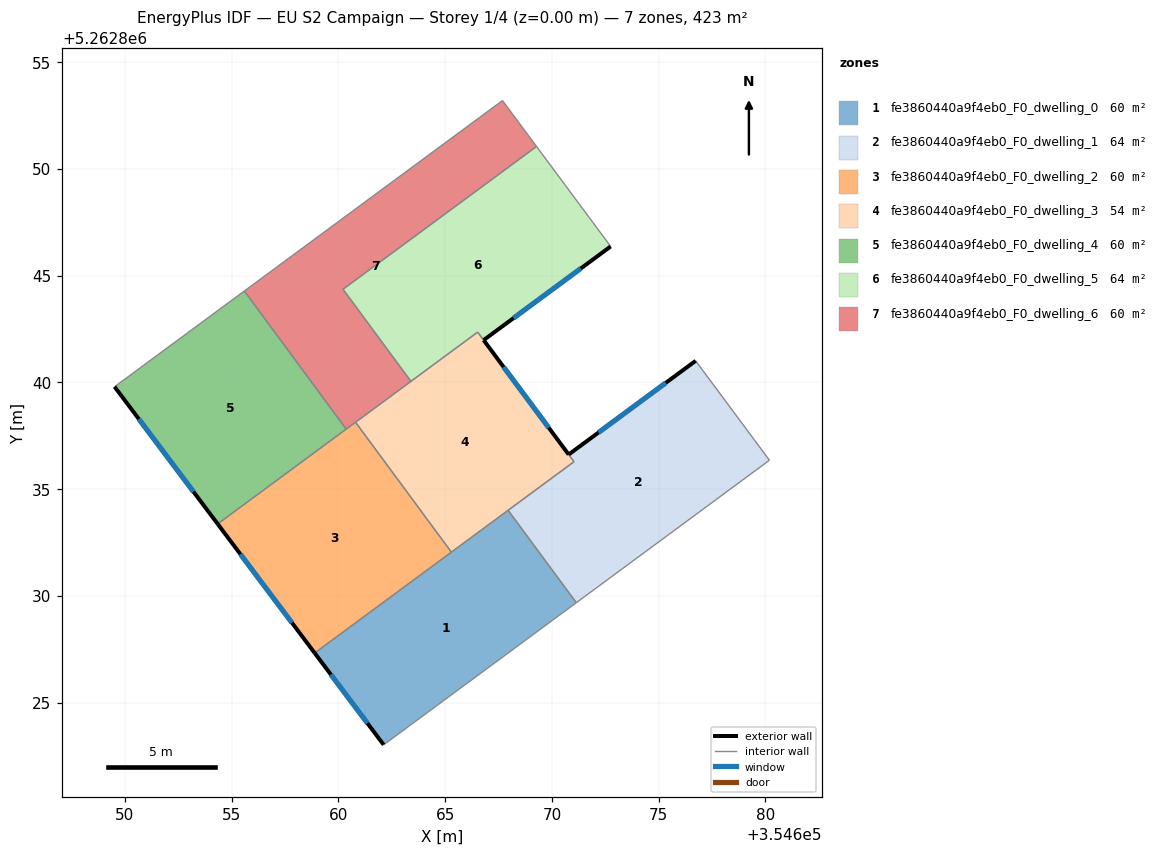
=== STOREY PLAN SPEC (per zone: floor XY polygon, exterior-wall plan segments, windows/doors) ===
zone 1: fe3860440a9f4eb0_F0_dwelling_0  (60.4 m²)
  floor: (354667.95, 5262834.01) (354671.14, 5262829.68) (354662.12, 5262823.02) (354658.89, 5262827.32)
  exterior wall: (354658.89, 5262827.32) – (354662.12, 5262823.02)  [5.4 m]
    window: (354659.65, 5262826.31) – (354661.36, 5262824.03)  [4.5 m²]
  interior walls: 4
zone 2: fe3860440a9f4eb0_F0_dwelling_1  (63.5 m²)
  floor: (354676.73, 5262841.01) (354680.19, 5262836.35) (354671.14, 5262829.68) (354667.95, 5262834.01) (354671.03, 5262836.28) (354670.78, 5262836.62)
  exterior wall: (354676.73, 5262841.01) – (354670.78, 5262836.62)  [7.4 m]
    window: (354675.34, 5262839.98) – (354672.18, 5262837.65)  [6.2 m²]
  interior walls: 5
zone 3: fe3860440a9f4eb0_F0_dwelling_2  (60.4 m²)
  floor: (354660.80, 5262838.13) (354665.29, 5262832.05) (354658.89, 5262827.32) (354654.34, 5262833.37)
  exterior wall: (354654.34, 5262833.37) – (354658.89, 5262827.32)  [7.6 m]
    window: (354655.41, 5262831.95) – (354657.82, 5262828.74)  [6.4 m²]
  interior walls: 4
zone 4: fe3860440a9f4eb0_F0_dwelling_3  (53.9 m²)
  floor: (354666.52, 5262842.35) (354671.03, 5262836.28) (354665.29, 5262832.05) (354660.80, 5262838.13)
  exterior wall: (354670.78, 5262836.62) – (354666.80, 5262841.98)  [6.7 m]
    window: (354669.85, 5262837.88) – (354667.74, 5262840.72)  [5.6 m²]
  interior walls: 7
zone 5: fe3860440a9f4eb0_F0_dwelling_4  (60.4 m²)
  floor: (354655.59, 5262844.28) (354660.36, 5262837.81) (354654.34, 5262833.37) (354649.52, 5262839.79)
  exterior wall: (354649.52, 5262839.79) – (354654.34, 5262833.37)  [8.0 m]
    window: (354650.65, 5262838.29) – (354653.21, 5262834.88)  [6.8 m²]
  interior walls: 3
zone 6: fe3860440a9f4eb0_F0_dwelling_5  (63.9 m²)
  floor: (354669.28, 5262851.05) (354672.75, 5262846.37) (354666.80, 5262841.98) (354666.52, 5262842.35) (354663.40, 5262840.05) (354660.21, 5262844.36)
  exterior wall: (354666.80, 5262841.98) – (354672.75, 5262846.37)  [7.4 m]
    window: (354668.20, 5262843.01) – (354671.35, 5262845.34)  [6.2 m²]
  interior walls: 5
zone 7: fe3860440a9f4eb0_F0_dwelling_6  (60.4 m²)
  floor: (354667.68, 5262853.20) (354669.28, 5262851.05) (354660.21, 5262844.36) (354663.40, 5262840.05) (354660.36, 5262837.81) (354655.59, 5262844.28)
  interior walls: 7

=== DERIVED (storey summary) ===
Building: EU S2 Campaign
Storey: 1 of 4  (floor level z = 0.00 m)
Storey gross floor area: 423.0 m²
Zones on this storey: 7
  - fe3860440a9f4eb0_F0_dwelling_0: floor 60.4 m²; exterior wall 5.4 m (16.1 m²); 1 window(s) 4.5 m²; WWR 28.1%
  - fe3860440a9f4eb0_F0_dwelling_1: floor 63.5 m²; exterior wall 7.4 m (22.2 m²); 1 window(s) 6.2 m²; WWR 28.1%
  - fe3860440a9f4eb0_F0_dwelling_2: floor 60.4 m²; exterior wall 7.6 m (22.7 m²); 1 window(s) 6.4 m²; WWR 28.1%
  - fe3860440a9f4eb0_F0_dwelling_3: floor 53.9 m²; exterior wall 6.7 m (20.0 m²); 1 window(s) 5.6 m²; WWR 28.1%
  - fe3860440a9f4eb0_F0_dwelling_4: floor 60.4 m²; exterior wall 8.0 m (24.1 m²); 1 window(s) 6.8 m²; WWR 28.1%
  - fe3860440a9f4eb0_F0_dwelling_5: floor 63.9 m²; exterior wall 7.4 m (22.2 m²); 1 window(s) 6.2 m²; WWR 28.1%
  - fe3860440a9f4eb0_F0_dwelling_6: floor 60.4 m²
Zone adjacency (shared interzone walls):
  - fe3860440a9f4eb0_F0_dwelling_0 ↔ fe3860440a9f4eb0_F0_dwelling_1
  - fe3860440a9f4eb0_F0_dwelling_0 ↔ fe3860440a9f4eb0_F0_dwelling_2
  - fe3860440a9f4eb0_F0_dwelling_0 ↔ fe3860440a9f4eb0_F0_dwelling_3
  - fe3860440a9f4eb0_F0_dwelling_1 ↔ fe3860440a9f4eb0_F0_dwelling_3
  - fe3860440a9f4eb0_F0_dwelling_2 ↔ fe3860440a9f4eb0_F0_dwelling_3
  - fe3860440a9f4eb0_F0_dwelling_2 ↔ fe3860440a9f4eb0_F0_dwelling_4
  - fe3860440a9f4eb0_F0_dwelling_2 ↔ fe3860440a9f4eb0_F0_dwelling_6
  - fe3860440a9f4eb0_F0_dwelling_3 ↔ fe3860440a9f4eb0_F0_dwelling_5
  - fe3860440a9f4eb0_F0_dwelling_3 ↔ fe3860440a9f4eb0_F0_dwelling_6
  - fe3860440a9f4eb0_F0_dwelling_4 ↔ fe3860440a9f4eb0_F0_dwelling_6
  - fe3860440a9f4eb0_F0_dwelling_5 ↔ fe3860440a9f4eb0_F0_dwelling_6